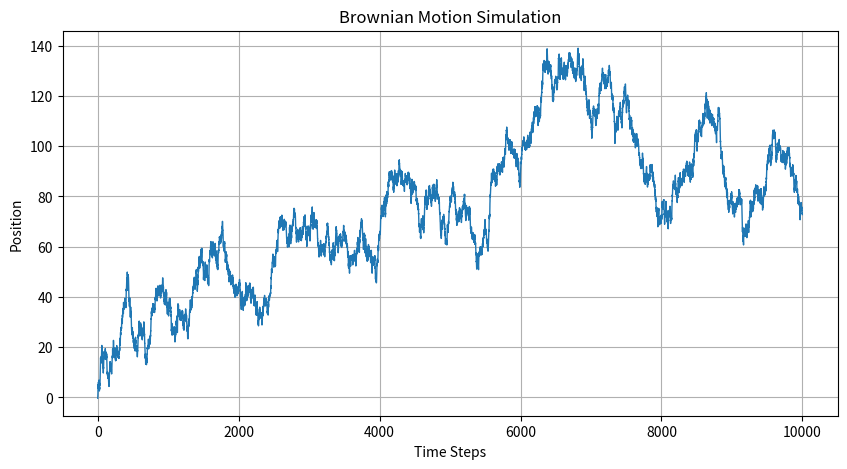

This chart was generated by the following Python code:
import numpy as np
import matplotlib.pyplot as plt

def brownian_motion(n=1000):
    steps = np.random.normal(loc=0, scale=1, size=n)  
    position = np.cumsum(steps)  
    return position

def plot_brownian_motion(trajectory):
    plt.figure(figsize=(10, 5))
    plt.plot(trajectory, lw=1)
    plt.title("Brownian Motion Simulation")
    plt.xlabel("Time Steps")
    plt.ylabel("Position")
    plt.grid()
    plt.show()

def main():
    n_steps = 10000  
    trajectory = brownian_motion(n_steps)
    plot_brownian_motion(trajectory)

if __name__ == "__main__":
    main()
